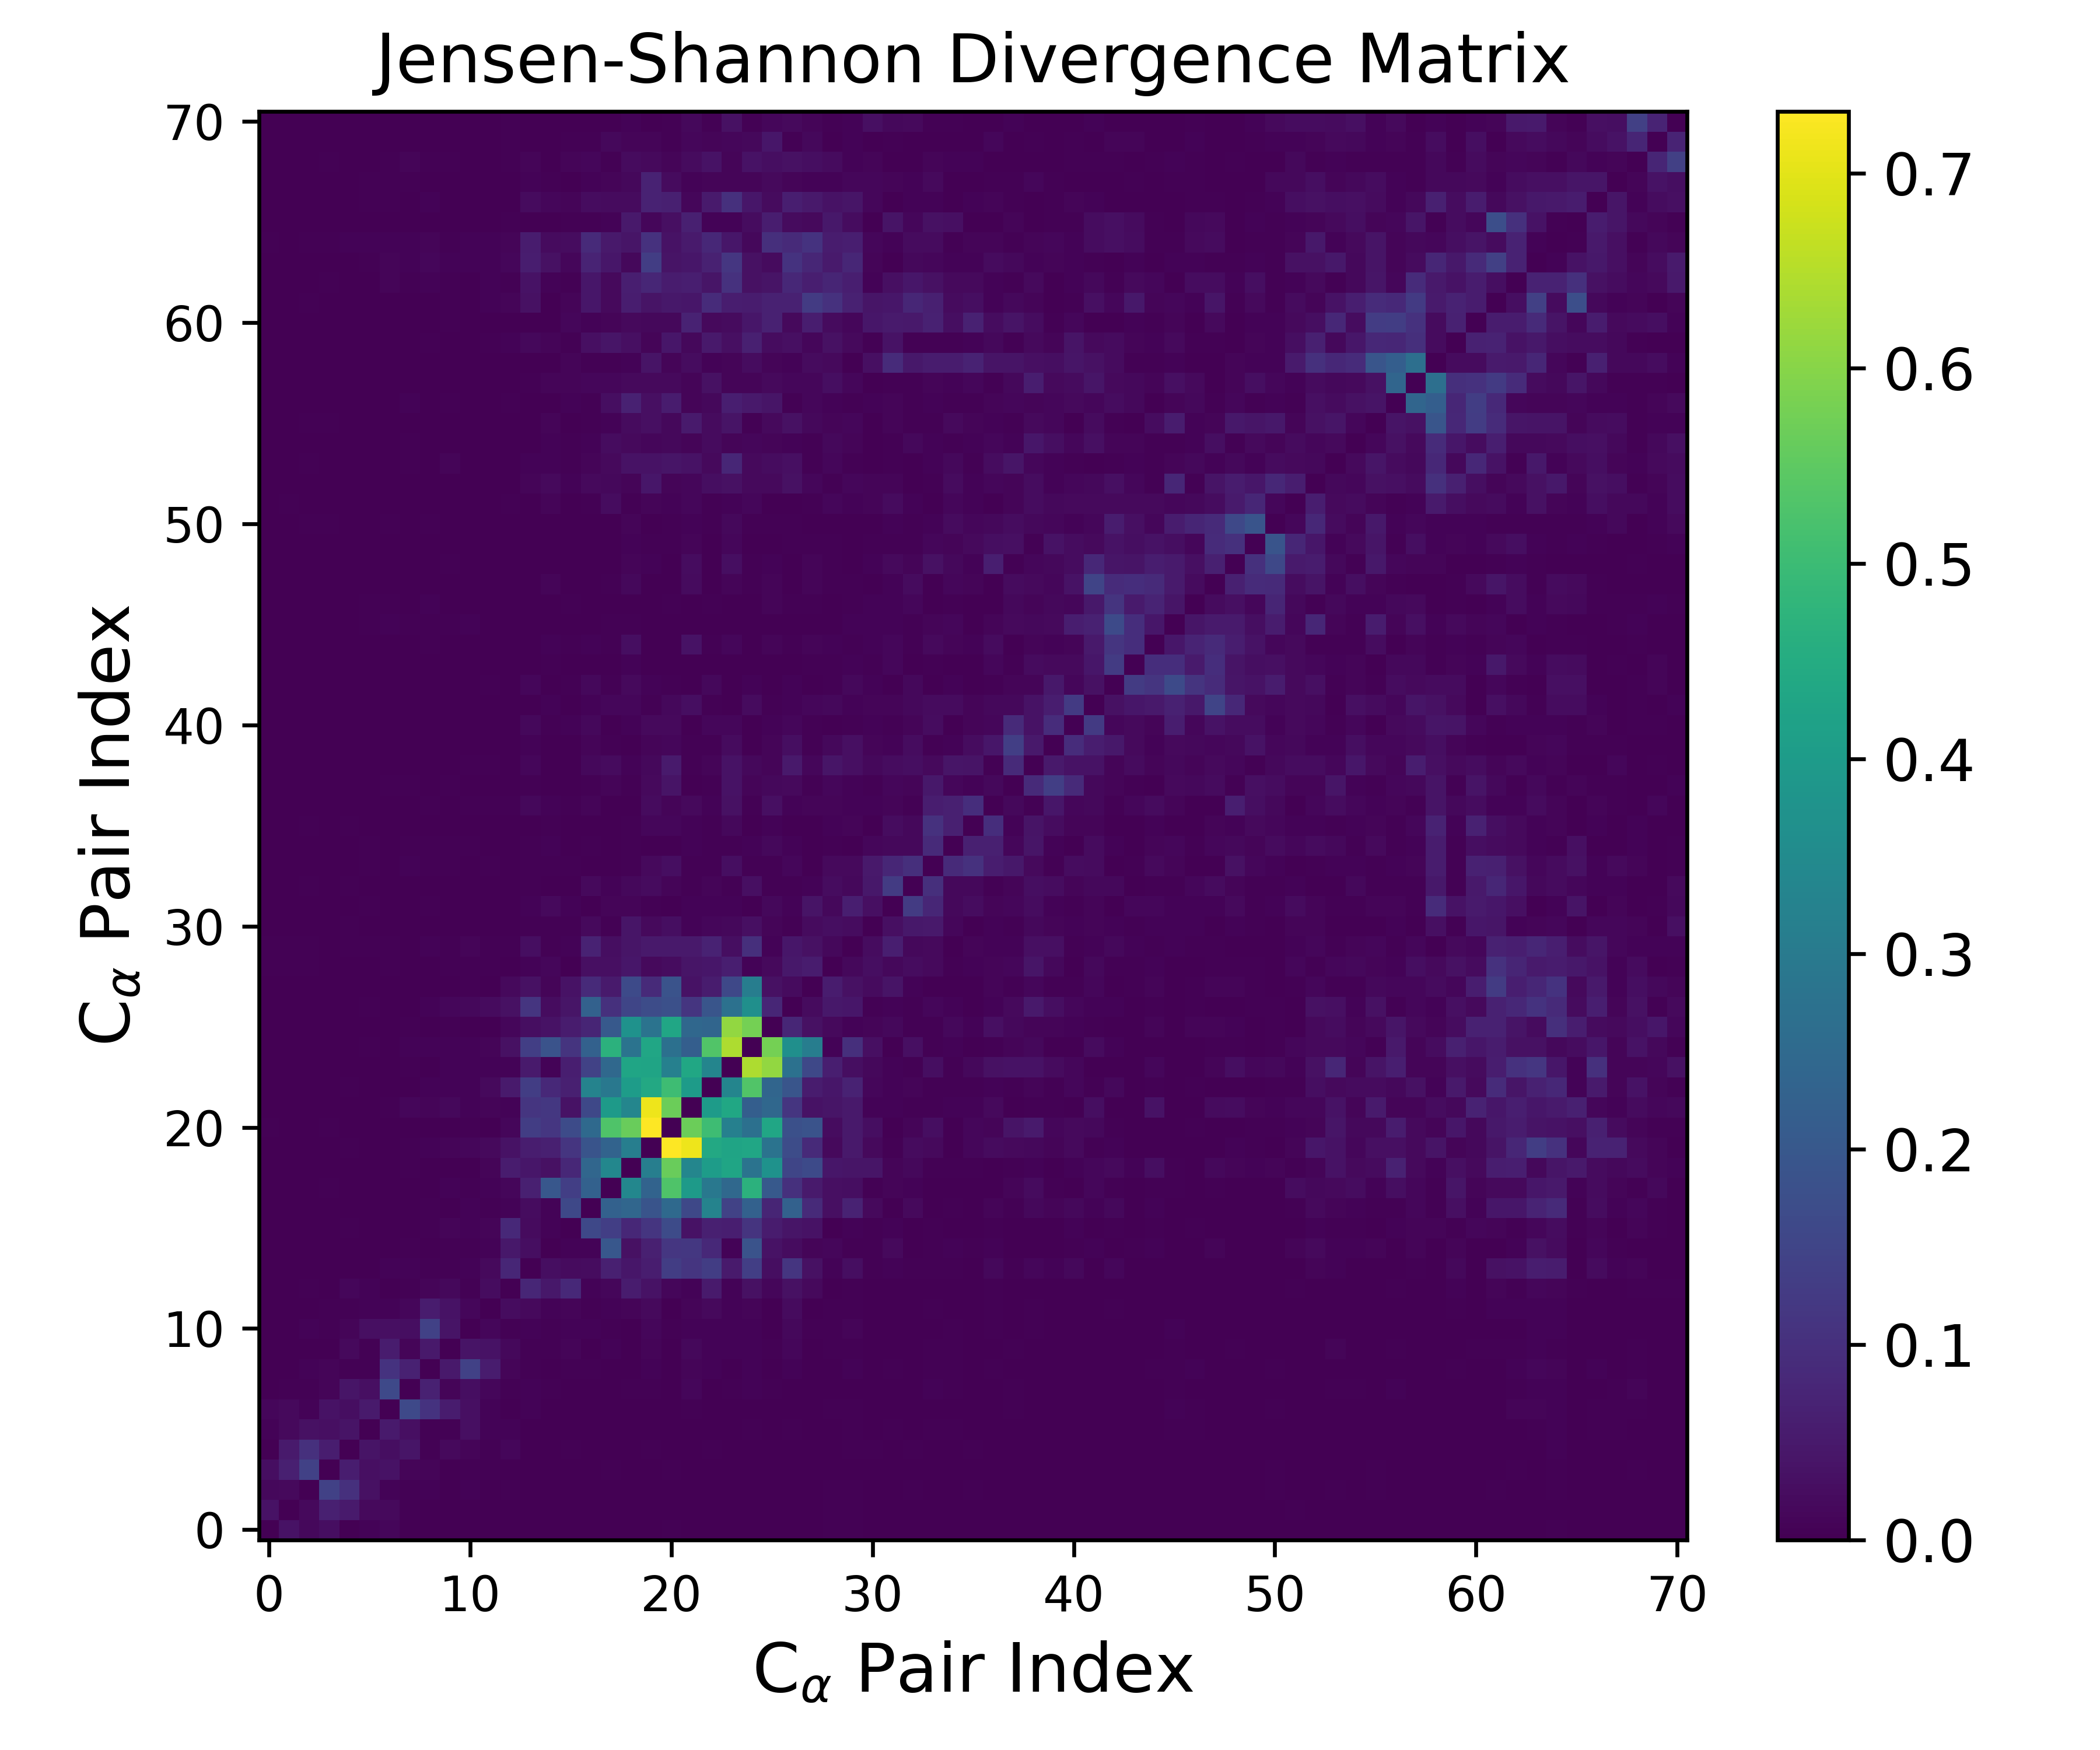

The data file committed next to this chart (first rows):
0.000000000000000000e+00, 3.549365674190720771e-02, 1.526998426892209500e-02, 2.662478175440156913e-02, 1.417070252595770564e-03, 7.066179988741918758e-03, 1.408999947860044982e-02, 6.091142319794445609e-04, 4.150552227536061451e-04, 1.208543982464769118e-03, 9.383756788623988853e-04, 1.335079605441269251e-03, 2.731642160279246635e-04, 2.556602309341096733e-04, 1.805426655841471304e-04, 3.946765956174713599e-04, 6.194128291372314864e-04, 2.348492602057391989e-03, 7.694211072807434840e-04, 1.929417797039580497e-04, 3.027996889254393025e-03, 1.456466407086562170e-03, 2.128424268581181943e-04, 2.820917731558709703e-04
3.549365674190720771e-02, 0.000000000000000000e+00, 1.776033951945809458e-02, 6.344586293756310225e-02, 5.285569855856300098e-02, 1.845059738804746483e-02, 1.823261064888061916e-02, 4.522100722045124463e-03, 1.703029287463936553e-03, 6.751553968968039251e-04, 1.388843909355118181e-03, 2.246025192578710375e-03, 1.660496634399363791e-03, 1.984198080387930205e-03, 5.414812340498912453e-04, 1.164146350605637205e-03, 9.640889603875938763e-04, 1.940105441277326223e-03, 1.256164961312378160e-03, 1.152327478871572903e-03, 1.933967073480580105e-03, 9.338878859052335019e-04, 7.880302513342741415e-04, 3.573292273586092414e-04
1.526998426892209500e-02, 1.776033951945809458e-02, 0.000000000000000000e+00, 1.413598656870675985e-01, 1.018542527402302167e-01, 3.188989589844597183e-02, 8.180218050923926051e-03, 4.999977788199076387e-03, 5.812201917412616707e-03, 1.229728860149109084e-03, 5.979470732358345593e-03, 2.712786934702217118e-03, 3.316276000827812157e-03, 1.518400582305816241e-03, 5.401663847316780665e-04, 2.764445831942041222e-03, 1.463092292198493304e-03, 1.623331869276493662e-03, 1.274297065378409257e-03, 5.589059126167048117e-04, 1.876783012295893177e-03, 1.472358215846941015e-03, 2.325401087456355036e-03, 1.128226830924234769e-03
2.662478175440156913e-02, 6.344586293756310225e-02, 1.413598656870675985e-01, 0.000000000000000000e+00, 5.977339910484055080e-02, 3.045730037302729967e-02, 3.470692344610575020e-02, 9.725645183114356787e-03, 8.623301622807191119e-03, 1.267936693703269196e-03, 5.663430592248440941e-03, 2.876594410069748670e-03, 2.446728329025515177e-03, 9.754980699055264531e-04, 7.405372001424969644e-04, 1.060617026155181997e-03, 4.929366806489615888e-04, 3.231328019692495356e-03, 5.240738483813556269e-04, 3.255697329251874459e-04, 4.199977177146128199e-03, 1.733164888297279629e-03, 8.414843634380370259e-04, 1.680577543910462832e-03
1.417070252595770564e-03, 5.285569855856300098e-02, 1.018542527402302167e-01, 5.977339910484055080e-02, 0.000000000000000000e+00, 3.788181678059651669e-02, 2.843897304963892425e-02, 4.015775726764033576e-02, 3.570078467169293234e-03, 1.860587695683606213e-02, 9.068172418726306444e-03, 3.939514435349348448e-03, 1.169394525919571250e-02, 2.777427216992468979e-03, 1.091841569604919517e-03, 4.342564809616270005e-03, 9.200669202171361978e-04, 1.203116217618757167e-03, 2.175109699383832688e-03, 3.843522128375210459e-03, 1.117626579141286179e-03, 4.904047122219103031e-04, 3.743453243669639038e-03, 1.179781229435624768e-03
7.066179988741918758e-03, 1.845059738804746483e-02, 3.188989589844597183e-02, 3.045730037302729967e-02, 3.788181678059651669e-02, 0.000000000000000000e+00, 5.420017096741044232e-02, 3.004479725927238290e-02, 4.191425864216193758e-03, 4.744864358383869135e-03, 2.868661967642602284e-02, 5.859710794139051139e-03, 5.813529723579802418e-03, 1.309117169317226739e-03, 1.276347907236103025e-03, 9.443097900281079843e-04, 6.980000942357207335e-04, 4.128698607800839371e-04, 6.356757850776458387e-04, 2.302166449630983942e-03, 7.072686063778869676e-04, 2.036257334055176834e-03, 9.895569186587904742e-04, 1.719473383500974908e-03
1.408999947860044982e-02, 1.823261064888061916e-02, 8.180218050923926051e-03, 3.470692344610575020e-02, 2.843897304963892425e-02, 5.420017096741044232e-02, 0.000000000000000000e+00, 1.602488445982060972e-01, 1.077635544351962793e-01, 5.665006336739590587e-02, 3.028850595900355394e-02, 8.107969597187207264e-03, 2.119660866011835801e-03, 6.017454702045101078e-03, 1.389895572656612167e-03, 1.459617176456004615e-03, 1.958010775079651981e-03, 2.155590777956262107e-03, 9.683783196255110531e-04, 8.228146965293668983e-04, 2.049649070652853535e-03, 4.248953264175789508e-03, 1.189166686810345323e-03, 1.671706019395498462e-03
6.091142319794445609e-04, 4.522100722045124463e-03, 4.999977788199076387e-03, 9.725645183114356787e-03, 4.015775726764033576e-02, 3.004479725927238290e-02, 1.602488445982060972e-01, 0.000000000000000000e+00, 6.748506602741714822e-02, 1.054008775878076225e-02, 2.661917527461532540e-02, 1.315371612873749915e-02, 5.316122249297742554e-03, 6.170558700658463139e-03, 3.209380587030838394e-03, 1.319366365819218652e-03, 2.344394269913981869e-03, 2.853279618456291728e-04, 3.737106602673117596e-03, 5.525899952508373306e-03, 1.903317387704063588e-03, 1.167411776949844708e-02, 1.915626111530496561e-03, 3.211636963482992525e-03
4.150552227536061451e-04, 1.703029287463936553e-03, 5.812201917412616707e-03, 8.623301622807191119e-03, 3.570078467169293234e-03, 4.191425864216193758e-03, 1.077635544351962793e-01, 6.748506602741714822e-02, 0.000000000000000000e+00, 5.079539634365948242e-02, 1.410301320000090508e-01, 5.557385443930105279e-02, 1.137765066817361496e-02, 3.116593497172201813e-03, 2.659585146811834291e-03, 4.010424232381098152e-03, 3.797056029683712561e-03, 1.694194009239567656e-03, 3.176340322643886587e-04, 6.111882161748359403e-03, 7.032329845008450288e-04, 9.198388408059901891e-03, 8.496410804118358084e-03, 2.179386534018731749e-03
1.208543982464769118e-03, 6.751553968968039251e-04, 1.229728860149109084e-03, 1.267936693703269196e-03, 1.860587695683606213e-02, 4.744864358383869135e-03, 5.665006336739590587e-02, 1.054008775878076225e-02, 5.079539634365948242e-02, 0.000000000000000000e+00, 3.868499002507566620e-02, 3.560391421437483078e-02, 1.537066962563091860e-02, 3.126958839500312577e-03, 3.926560435308719572e-03, 1.014492238870788772e-02, 1.127566787460718145e-03, 6.241093169982568460e-03, 2.069508180273626173e-03, 9.446833313536687898e-03, 2.017073104727121809e-03, 1.429397561145946162e-02, 7.546250823395135934e-03, 7.457934242976802137e-03
9.383756788623988853e-04, 1.388843909355118181e-03, 5.979470732358345593e-03, 5.663430592248440941e-03, 9.068172418726306444e-03, 2.868661967642602284e-02, 3.028850595900355394e-02, 2.661917527461532540e-02, 1.410301320000090508e-01, 3.868499002507566620e-02, 0.000000000000000000e+00, 1.327056332254997195e-02, 5.310158860565714761e-03, 6.024445941258914361e-03, 5.070644141124945083e-03, 6.359524180116813037e-03, 8.364904881313117366e-03, 3.449474322143284821e-03, 1.031884589212232447e-03, 1.407672427260354270e-02, 4.098862336753940697e-03, 6.160131224320613413e-03, 6.189851707788715345e-03, 7.275097279225098239e-03
1.335079605441269251e-03, 2.246025192578710375e-03, 2.712786934702217118e-03, 2.876594410069748670e-03, 3.939514435349348448e-03, 5.859710794139051139e-03, 8.107969597187207264e-03, 1.315371612873749915e-02, 5.557385443930105279e-02, 3.560391421437483078e-02, 1.327056332254997195e-02, 0.000000000000000000e+00, 2.310622382568391225e-02, 1.971135294630347798e-02, 7.829973281023135806e-03, 9.884973053503392712e-03, 4.303189637410822707e-03, 6.652744520367082255e-03, 1.072980184485166147e-02, 1.967870730738898594e-02, 9.644449479320027063e-04, 9.185409289166212091e-03, 1.817999392887853852e-02, 5.962993564898869635e-03
2.731642160279246635e-04, 1.660496634399363791e-03, 3.316276000827812157e-03, 2.446728329025515177e-03, 1.169394525919571250e-02, 5.813529723579802418e-03, 2.119660866011835801e-03, 5.316122249297742554e-03, 1.137765066817361496e-02, 1.537066962563091860e-02, 5.310158860565714761e-03, 2.310622382568391225e-02, 0.000000000000000000e+00, 7.879066497404632607e-02, 4.611665479867972650e-02, 8.537808070942859429e-02, 7.179574344557148637e-03, 1.360546153136889605e-02, 5.580582989208003608e-02, 3.694358533706022796e-02, 1.148425480055634620e-02, 6.122902376439861433e-03, 5.147992503308229661e-02, 6.017164458236310201e-03
2.556602309341096733e-04, 1.984198080387930205e-03, 1.518400582305816241e-03, 9.754980699055264531e-04, 2.777427216992468979e-03, 1.309117169317226739e-03, 6.017454702045101078e-03, 6.170558700658463139e-03, 3.116593497172201813e-03, 3.126958839500312577e-03, 6.024445941258914361e-03, 1.971135294630347798e-02, 7.879066497404632607e-02, 0.000000000000000000e+00, 2.643391799319240801e-02, 2.203723993575416873e-02, 2.509630858949020438e-02, 6.300612940548977470e-02, 4.478799517604183794e-02, 5.787457315737644381e-02, 1.331610753208324061e-01, 1.136873882914828798e-01, 1.319468038180052760e-01, 5.206118244698167835e-02
1.805426655841471304e-04, 5.414812340498912453e-04, 5.401663847316780665e-04, 7.405372001424969644e-04, 1.091841569604919517e-03, 1.276347907236103025e-03, 1.389895572656612167e-03, 3.209380587030838394e-03, 2.659585146811834291e-03, 3.926560435308719572e-03, 5.070644141124945083e-03, 7.829973281023135806e-03, 4.611665479867972650e-02, 2.643391799319240801e-02, 0.000000000000000000e+00, 7.726307879826790383e-03, 6.289034628871361873e-03, 1.980819436295272740e-01, 3.181743270791555223e-02, 6.411874883096514710e-02, 1.162794220441085991e-01, 1.177332264334201711e-01, 8.307936902023689563e-02, 7.772968565975854616e-03
3.946765956174713599e-04, 1.164146350605637205e-03, 2.764445831942041222e-03, 1.060617026155181997e-03, 4.342564809616270005e-03, 9.443097900281079843e-04, 1.459617176456004615e-03, 1.319366365819218652e-03, 4.010424232381098152e-03, 1.014492238870788772e-02, 6.359524180116813037e-03, 9.884973053503392712e-03, 8.537808070942859429e-02, 2.203723993575416873e-02, 7.726307879826790383e-03, 0.000000000000000000e+00, 1.594542672378419235e-01, 1.347266309744851731e-01, 8.194627190184966548e-02, 1.129262385286254333e-01, 1.681519944040248127e-01, 3.644926968160634023e-02, 6.375734071761809951e-02, 6.235416870563560698e-02
6.194128291372314864e-04, 9.640889603875938763e-04, 1.463092292198493304e-03, 4.929366806489615888e-04, 9.200669202171361978e-04, 6.980000942357207335e-04, 1.958010775079651981e-03, 2.344394269913981869e-03, 3.797056029683712561e-03, 1.127566787460718145e-03, 8.364904881313117366e-03, 4.303189637410822707e-03, 7.179574344557148637e-03, 2.509630858949020438e-02, 6.289034628871361873e-03, 1.594542672378419235e-01, 0.000000000000000000e+00, 2.278991527871707112e-01, 2.419967576296551681e-01, 1.907308677328801716e-01, 2.492932542723545475e-01, 1.581227599713737053e-01, 3.276327526349198660e-01, 1.444005351481572330e-01
2.348492602057391989e-03, 1.940105441277326223e-03, 1.623331869276493662e-03, 3.231328019692495356e-03, 1.203116217618757167e-03, 4.128698607800839371e-04, 2.155590777956262107e-03, 2.853279618456291728e-04, 1.694194009239567656e-03, 6.241093169982568460e-03, 3.449474322143284821e-03, 6.652744520367082255e-03, 1.360546153136889605e-02, 6.300612940548977470e-02, 1.980819436295272740e-01, 1.347266309744851731e-01, 2.278991527871707112e-01, 0.000000000000000000e+00, 3.392179465400637639e-01, 2.335692499138286582e-01, 5.305154759728025748e-01, 3.986446641518751610e-01, 2.915186045230400702e-01, 2.464913168661414522e-01
7.694211072807434840e-04, 1.256164961312378160e-03, 1.274297065378409257e-03, 5.240738483813556269e-04, 2.175109699383832688e-03, 6.356757850776458387e-04, 9.683783196255110531e-04, 3.737106602673117596e-03, 3.176340322643886587e-04, 2.069508180273626173e-03, 1.031884589212232447e-03, 1.072980184485166147e-02, 5.580582989208003608e-02, 4.478799517604183794e-02, 3.181743270791555223e-02, 8.194627190184966548e-02, 2.419967576296551681e-01, 3.392179465400637639e-01, 0.000000000000000000e+00, 3.140602519053745101e-01, 5.640150933051746307e-01, 3.345390543322007137e-01, 4.043059356968615181e-01, 4.297827555620309381e-01
1.929417797039580497e-04, 1.152327478871572903e-03, 5.589059126167048117e-04, 3.255697329251874459e-04, 3.843522128375210459e-03, 2.302166449630983942e-03, 8.228146965293668983e-04, 5.525899952508373306e-03, 6.111882161748359403e-03, 9.446833313536687898e-03, 1.407672427260354270e-02, 1.967870730738898594e-02, 3.694358533706022796e-02, 5.787457315737644381e-02, 6.411874883096514710e-02, 1.129262385286254333e-01, 1.907308677328801716e-01, 2.335692499138286582e-01, 3.140602519053745101e-01, 0.000000000000000000e+00, 7.315628931977717908e-01, 7.122051101959949726e-01, 4.406508691632213259e-01, 4.270534477498240666e-01
3.027996889254393025e-03, 1.933967073480580105e-03, 1.876783012295893177e-03, 4.199977177146128199e-03, 1.117626579141286179e-03, 7.072686063778869676e-04, 2.049649070652853535e-03, 1.903317387704063588e-03, 7.032329845008450288e-04, 2.017073104727121809e-03, 4.098862336753940697e-03, 9.644449479320027063e-04, 1.148425480055634620e-02, 1.331610753208324061e-01, 1.162794220441085991e-01, 1.681519944040248127e-01, 2.492932542723545475e-01, 5.305154759728025748e-01, 5.640150933051746307e-01, 7.315628931977717908e-01, 0.000000000000000000e+00, 5.668118459485858018e-01, 5.033277865981989896e-01, 3.178991764234387341e-01
1.456466407086562170e-03, 9.338878859052335019e-04, 1.472358215846941015e-03, 1.733164888297279629e-03, 4.904047122219103031e-04, 2.036257334055176834e-03, 4.248953264175789508e-03, 1.167411776949844708e-02, 9.198388408059901891e-03, 1.429397561145946162e-02, 6.160131224320613413e-03, 9.185409289166212091e-03, 6.122902376439861433e-03, 1.136873882914828798e-01, 1.177332264334201711e-01, 3.644926968160634023e-02, 1.581227599713737053e-01, 3.986446641518751610e-01, 3.345390543322007137e-01, 7.122051101959949726e-01, 5.668118459485858018e-01, 0.000000000000000000e+00, 4.017973795351243438e-01, 4.362800961262374155e-01
2.128424268581181943e-04, 7.880302513342741415e-04, 2.325401087456355036e-03, 8.414843634380370259e-04, 3.743453243669639038e-03, 9.895569186587904742e-04, 1.189166686810345323e-03, 1.915626111530496561e-03, 8.496410804118358084e-03, 7.546250823395135934e-03, 6.189851707788715345e-03, 1.817999392887853852e-02, 5.147992503308229661e-02, 1.319468038180052760e-01, 8.307936902023689563e-02, 6.375734071761809951e-02, 3.276327526349198660e-01, 2.915186045230400702e-01, 4.043059356968615181e-01, 4.406508691632213259e-01, 5.033277865981989896e-01, 4.017973795351243438e-01, 0.000000000000000000e+00, 3.333477961320381877e-01
2.820917731558709703e-04, 3.573292273586092414e-04, 1.128226830924234769e-03, 1.680577543910462832e-03, 1.179781229435624768e-03, 1.719473383500974908e-03, 1.671706019395498462e-03, 3.211636963482992525e-03, 2.179386534018731749e-03, 7.457934242976802137e-03, 7.275097279225098239e-03, 5.962993564898869635e-03, 6.017164458236310201e-03, 5.206118244698167835e-02, 7.772968565975854616e-03, 6.235416870563560698e-02, 1.444005351481572330e-01, 2.464913168661414522e-01, 4.297827555620309381e-01, 4.270534477498240666e-01, 3.178991764234387341e-01, 4.362800961262374155e-01, 3.333477961320381877e-01, 0.000000000000000000e+00
9.323979590697645346e-04, 1.127008104741101299e-03, 5.099233426921670866e-04, 1.084025344543063964e-03, 5.921974271440894489e-04, 3.247445882661671897e-03, 6.392368194961644537e-04, 6.884854589365795030e-03, 8.204583756470811007e-03, 7.594859259652030591e-03, 6.086289269375154930e-03, 1.140022235263274397e-02, 3.321824136983106412e-02, 1.351675201253426384e-01, 1.884020774312593627e-01, 1.097407229887967239e-01, 2.281812168561675180e-01, 4.703977582089440279e-01, 2.777691429317745153e-01, 4.317356240605914053e-01, 2.704587853650409768e-01, 2.195362797716385317e-01, 5.343407106843592880e-01, 6.404572500577921934e-01
4.142777359554250245e-04, 7.235763445064044954e-04, 2.491548409104419291e-03, 6.705859671768762574e-04, 6.064289675721287569e-04, 3.885498993329180553e-04, 2.186860054318261366e-03, 3.407218488661212241e-03, 2.264700721839343585e-04, 3.306591592948276634e-03, 9.621469964039739645e-04, 3.869637926240102510e-04, 1.374849719770031113e-02, 2.601642834512213689e-02, 3.689697219375825954e-02, 5.664597645716359930e-02, 7.650326889261467589e-02, 2.050283479054174907e-01, 3.743095288172190727e-01, 2.799973186868353614e-01, 4.337576347231730245e-01, 2.453361381491618032e-01, 2.400165975586353306e-01, 6.135903708507298715e-01
1.135245472848189210e-03, 1.455046689979332336e-03, 1.922816180699140265e-03, 2.475249062365711340e-04, 1.071607385097361146e-03, 3.396797278346848619e-03, 2.257142402923416596e-03, 1.975160175358875534e-03, 8.137141201497931700e-03, 1.406052922702567300e-02, 1.667464664950481582e-02, 2.224294997907604737e-02, 3.157347871751534779e-02, 1.135748214413385832e-01, 2.441284009427104745e-02, 4.280515587561386365e-02, 2.269262407967874151e-01, 1.018888886360870966e-01, 1.517510260269459565e-01, 1.704242943793538023e-01, 1.773936392821655883e-01, 1.138970121356972925e-01, 1.936089310892850357e-01, 2.729612940740203109e-01
1.060197182459031743e-03, 1.144070277459589228e-03, 9.095085945857449587e-04, 2.807103631865231607e-04, 1.298634060190553613e-03, 4.780272315629051989e-04, 1.391166000090683858e-03, 2.500435547495247560e-03, 2.327337899339773728e-03, 2.656145362906210672e-03, 3.065247377171456504e-03, 2.765879121126638401e-03, 1.715946592352868630e-02, 3.397316085199159064e-02, 1.125459311311898664e-02, 3.639826192120291376e-02, 8.834356129013394565e-02, 5.375439688152309353e-02, 1.641222170410377157e-01, 8.584168942489503462e-02, 1.875143735445674309e-01, 3.653744255523895534e-02, 5.502154222960426583e-02, 1.582990433576136335e-01
3.501911576046257482e-03, 4.544028260934108825e-03, 3.544834680683259936e-03, 2.689718438778433522e-03, 2.719957844278238310e-03, 6.180367755475722107e-04, 3.715067667124032948e-03, 5.757413790080479843e-04, 1.102470914944670083e-03, 3.639338081661268234e-03, 3.331301562678982021e-03, 4.455665746076135046e-03, 1.966482650829538999e-03, 6.272542417532325429e-03, 1.328763140016650177e-02, 1.278266278932604569e-03, 2.959460033365965068e-02, 3.061360560004795783e-02, 4.411306151860874131e-02, 1.901601523998314169e-02, 2.500264668646037108e-02, 4.259775790829915115e-02, 4.481012532199396547e-02, 6.174591054082211039e-02
4.118266888845275794e-03, 4.470544900972606324e-03, 5.708666596054329419e-03, 2.701876411026121749e-03, 4.910491696688936043e-03, 4.907512905413056320e-03, 5.321258523540993261e-03, 1.222716485275856385e-03, 6.816467157901350514e-03, 4.136516755588516905e-03, 1.129626208004054500e-02, 4.608416048348346755e-03, 4.778200213671075433e-03, 2.596262081542985087e-02, 3.478655975874845110e-03, 7.312043169838046246e-03, 6.874994212045304476e-02, 2.843126177536610052e-02, 4.206007953930083337e-02, 5.091199773304940640e-02, 5.074472353925373047e-02, 5.096612242107972229e-02, 6.917750924285546998e-02, 2.630132208310262398e-02
2.608709199631172124e-03, 1.307769865422033374e-03, 2.805119060957936197e-03, 4.157640790333505011e-04, 3.313997863487982889e-03, 2.027053352633781998e-03, 5.364592165430108256e-04, 1.000400823479971309e-03, 2.342181714048886896e-03, 2.943194967347557305e-04, 1.648468702615371205e-03, 1.199142271080208023e-03, 2.213470404365124652e-03, 3.526653055000832700e-03, 4.450246405578002322e-03, 5.622174126426362183e-03, 1.875140277090448990e-02, 3.754984010435790526e-03, 4.003802694945594876e-02, 1.768338199506478900e-02, 2.665551320457501885e-02, 7.710909738678170013e-03, 1.192670558263130356e-02, 1.475213812589767047e-02
2.235234171782378258e-03, 1.343236325953563225e-03, 3.985050049057970757e-04, 1.379311967159544978e-03, 6.461788637091005162e-04, 5.504594773973975862e-03, 4.855859517409080554e-04, 2.789941250820882068e-03, 3.686668323023470535e-03, 9.299997912652319771e-04, 1.537608557143009449e-03, 4.782216599881319364e-04, 9.340494588543633066e-04, 5.777591214423954610e-03, 1.991602540990962053e-02, 7.110127491350000557e-03, 2.522578936897674172e-03, 9.304603059156981229e-03, 1.058109978598637847e-02, 5.141338471860660425e-03, 2.201627697954040754e-03, 7.506525099945109483e-03, 6.148653503801633675e-03, 7.980135978653810080e-03
1.856840435191517381e-03, 2.015245718517480467e-03, 4.141115900537395422e-03, 1.067810395658613061e-03, 4.709323792373066968e-03, 1.282722003834027959e-03, 1.242212571059321275e-03, 2.461398068686436371e-03, 1.096075671567510327e-03, 6.846377102461855251e-04, 2.499209237789123093e-03, 1.376481739642704868e-03, 1.112430818524509212e-03, 4.599433532100355090e-03, 2.158569276664087412e-03, 8.539590568719978344e-04, 1.902487297051949633e-02, 7.210158890930295182e-03, 1.492084607945505861e-02, 2.193703667938951690e-02, 1.125125572517583425e-02, 4.082071722995915357e-03, 9.492859488613012223e-03, 5.073707603901348416e-03
6.265080977822060646e-04, 6.560565359406111399e-04, 1.182098102591396666e-03, 5.873530142967433535e-04, 5.129280948493564023e-04, 5.552575989376524850e-03, 2.038402584149902851e-03, 7.115457282923803688e-03, 4.566629287259336978e-03, 4.457546268058659202e-03, 2.825864461982699471e-03, 2.873834040159597460e-03, 4.374404705790774814e-04, 3.482051816236420797e-03, 5.682790204544723237e-03, 2.864004498661034195e-03, 8.092516035182361267e-04, 8.845937824841701566e-04, 4.489639301839413836e-03, 1.831392236791870923e-02, 2.611449670815249244e-02, 3.841680444731028574e-03, 3.664247870882992707e-03, 2.837084495952923655e-02
3.705068899895683633e-04, 1.792334775150137031e-03, 2.311984843501091241e-04, 4.147939371315982854e-04, 4.410534013704555420e-04, 5.614722300588820270e-03, 2.794731055295022852e-03, 5.519807116608760680e-03, 5.445410775092991880e-03, 4.533188314480071819e-03, 4.912636889175422267e-03, 1.449213370223102586e-03, 9.231689432440529954e-04, 4.196845776147836368e-03, 6.064609487779691957e-03, 7.591066854274713515e-04, 3.202713954983297997e-03, 1.743611364062795481e-03, 3.190893299328757295e-03, 1.925666871265993086e-03, 2.210560150477827984e-03, 7.800746098683147486e-03, 2.932404687476905698e-03, 5.665271880886589735e-03
3.295392911898036644e-04, 2.361676468790228911e-03, 3.073485249037597334e-03, 7.085104345287744848e-04, 2.927254766404257559e-03, 1.453498849046165955e-03, 1.316942700253965039e-03, 5.586051273788048737e-04, 4.299866159703319098e-04, 6.939201602951175626e-04, 6.492425142082890828e-04, 1.543554526024921959e-04, 3.325228369233881485e-04, 2.546706557579502244e-03, 3.365341542489446586e-03, 2.498724489841413869e-03, 1.824042336727643709e-03, 2.812796278709342717e-03, 4.209966200778127512e-03, 1.191319046625227002e-02, 1.367629432720965377e-02, 6.232947051670261786e-03, 4.765369622137096382e-03, 1.575904904562047681e-02
7.333488850603887875e-04, 6.281252258480115105e-04, 1.306023477871806268e-03, 6.420334123777235186e-04, 6.529000792568016289e-04, 6.510732553497145230e-04, 5.475551396957269081e-04, 2.606344413471468890e-03, 4.363904653753049138e-03, 1.599191514516311091e-03, 3.938414314907824100e-03, 2.911978244542058440e-03, 3.082582236061252520e-03, 1.447756725901454440e-02, 8.203070762845304092e-03, 3.213680750000855700e-03, 9.420657270015602575e-03, 1.061952600169123071e-03, 1.595596817523615117e-03, 2.227633295394797208e-02, 9.410330689267576779e-03, 1.947533244072245304e-02, 6.807634511815083278e-03, 3.183961350079303476e-02
3.161249488816612711e-04, 4.364915853645551192e-04, 2.963636634113257198e-04, 2.534225281024822529e-03, 1.208513592550818127e-03, 8.339261555214534877e-04, 4.119154485521287976e-03, 5.581552611566379177e-03, 1.233363149594818861e-03, 5.609441980885516640e-03, 2.035774065252094270e-03, 1.595541678831267690e-03, 1.552465570013429087e-03, 4.864937700657628872e-03, 1.051125838361500857e-03, 5.757394778754125518e-04, 5.632870921472759099e-03, 9.505176504480909033e-03, 5.343783040927623657e-03, 1.796048075970203828e-02, 3.740602293857370197e-02, 1.936273404993414096e-03, 4.452696144265237688e-03, 3.702549070028274270e-02
5.691386947113255329e-04, 3.018759550299947628e-04, 5.392923957177620789e-04, 2.493663201243271634e-04, 1.260285649829269048e-04, 5.124856799693528744e-04, 5.539015266583459298e-04, 1.014819474774753937e-03, 2.443706133991659806e-04, 2.608907112671522439e-03, 2.863770969597951698e-03, 3.891127124894262768e-03, 6.599724108641132287e-04, 1.295263717412868665e-02, 1.041246570012799126e-03, 2.802386665010865412e-03, 1.500217590657475057e-02, 2.063011631961388093e-02, 7.067857300943001728e-03, 1.644761062437575042e-02, 5.243934576505723116e-02, 3.388939702192971838e-03, 9.062584025985866501e-03, 3.510562363031124317e-02
2.528432114618794110e-04, 6.456289136333388844e-04, 9.217364393235594503e-04, 9.452566297833892885e-04, 6.396189809509296442e-04, 2.121822223032939977e-03, 9.491722583226589165e-04, 5.529802811161139021e-04, 2.354263402820199174e-03, 2.833413250383702824e-03, 1.961956802257977008e-03, 1.482635502737440596e-03, 3.389472917120672953e-04, 8.421241080412098304e-03, 4.486498487888103620e-04, 6.556897875043068719e-04, 9.640674402493441472e-03, 3.988080984877214255e-03, 2.480394274852138793e-03, 1.131404274188616867e-02, 1.340602290737857166e-02, 4.207006091637712289e-03, 5.177021035130746802e-03, 2.282579856314425129e-02
3.439745960700866102e-04, 4.115174010139399608e-04, 9.425770422744547683e-04, 5.891443035886093256e-04, 2.082287363022399082e-04, 7.135307904025113253e-04, 3.219559205012624699e-04, 1.044326044101344256e-03, 3.747841580124352981e-04, 4.032115098602802967e-04, 8.416054272201655383e-04, 1.388184173771814418e-03, 6.794879037117806421e-04, 1.516445693320890749e-02, 2.995119261714600158e-03, 7.653893536721851146e-03, 1.698976035233927540e-02, 1.019856278626749034e-03, 7.224415655720076851e-03, 1.914406880315938295e-02, 1.810113275539648389e-02, 1.781116531991497635e-03, 1.259185394112775913e-02, 1.162260263503158558e-02
1.890784312128010892e-03, 1.323582576285462940e-03, 1.629049258224198515e-04, 7.434155736208735484e-04, 1.493972121230491019e-03, 2.091133314588788461e-04, 4.202495972076802618e-04, 3.567308136855286589e-04, 2.221799686224226744e-03, 2.715394745855996203e-03, 4.297507207643582556e-04, 6.637348430581943527e-04, 8.022887652145368770e-04, 2.537201606216877691e-03, 8.550867343330865664e-03, 1.021012155723497860e-03, 6.366769726941272356e-03, 1.263877104382989808e-02, 1.162196269100808019e-02, 3.839254420780872663e-03, 1.517246971463983261e-02, 2.748648275475738464e-02, 3.612112497372037441e-03, 1.531645859818237324e-03
2.077884450222486086e-04, 3.804177672500105140e-04, 1.318505728188222158e-03, 7.048766551621158619e-04, 5.190448945424718614e-04, 4.407237580434871004e-04, 8.389824020552442930e-04, 5.924318174873225524e-04, 7.454934310903067480e-04, 1.021692032321703950e-03, 4.278797558796706372e-04, 3.022295599131328246e-03, 3.495323613024134976e-04, 1.165846885728077063e-02, 7.635006397030195784e-04, 3.663122369244087989e-03, 1.637102862797171210e-02, 3.237740282912817975e-03, 1.766265100977244817e-02, 7.835072238599824143e-03, 3.175699858507379479e-03, 2.635759654884886876e-03, 1.654780810144304212e-02, 1.809941901035383265e-03
1.727842503466890352e-04, 2.189938648453936595e-03, 5.696676176834881717e-04, 1.027696774707130513e-03, 9.056741952100382138e-04, 5.872458397455292091e-04, 3.766448123536273265e-04, 7.245949894460591107e-04, 2.205364274260066936e-03, 1.907474524276171019e-03, 1.774517584104905914e-03, 5.656067570686945916e-04, 1.391875023636184689e-03, 2.805673031753273469e-03, 2.878756850876929355e-03, 3.931484406145741885e-04, 2.804738774416796945e-03, 8.711749066701504748e-04, 8.143831422073007434e-03, 1.545474200377622721e-03, 1.219848015271239724e-03, 1.532061399102166823e-03, 2.027262219446194884e-03, 1.073495065611094947e-03
1.418566539922755387e-03, 7.028686306171930609e-04, 2.258563843654418459e-04, 3.516383517724425926e-04, 1.430922649135068234e-03, 5.041158429782936897e-04, 6.093911686509688756e-04, 2.549257453419686431e-03, 2.919024681357341739e-03, 7.337396197803229460e-04, 4.108326020735420902e-04, 6.751299881181966472e-04, 2.669458077909577540e-04, 1.303494473236429521e-03, 8.186373536341254656e-03, 3.797994627321125451e-03, 6.382195129418431929e-03, 2.939845389870290957e-03, 2.793346171070093878e-02, 2.160336682150277351e-03, 1.910180808867440946e-03, 3.482706014198087840e-02, 3.708680712663493979e-03, 1.171174075463828762e-02
8.920838448574142836e-04, 1.078169594106449499e-03, 1.201822021012564912e-03, 2.790942696230755589e-03, 4.116231497972274236e-04, 5.429474859513699903e-03, 7.081757395259642013e-03, 4.133746870334480475e-03, 3.539050879051285504e-03, 3.983538388216247353e-03, 5.930927338903843257e-03, 1.893369209383764015e-03, 4.092426656305141771e-04, 9.492864495605414944e-04, 8.615155998280315175e-04, 8.549840895518047044e-04, 5.556734256507311507e-04, 3.947868544666577675e-03, 3.264069135054818542e-03, 5.029188507325424483e-04, 1.872183319225654294e-03, 8.814306645584101419e-04, 1.694543934778891623e-03, 1.420854269820326496e-03
1.318511434325723031e-03, 5.917962815604813206e-04, 8.441334831818798727e-04, 2.127736486923776770e-03, 5.809615187725350851e-04, 3.445223235978581589e-03, 4.458248124100685182e-03, 1.361304582578003446e-03, 6.200614874421656736e-03, 6.391994967720194794e-04, 1.107365954805489359e-03, 1.928227244038064952e-03, 5.431957791226120274e-04, 1.609625197628833382e-03, 3.457885544817179495e-04, 3.062103661245927418e-03, 2.039135232049430532e-03, 1.249192851530915973e-03, 1.817498158381774349e-03, 2.663283626579013730e-03, 4.551125804154745012e-03, 1.105426698199139194e-03, 3.361910636720373980e-03, 1.339766628417090114e-03
2.398371907027008459e-03, 9.636079943467341881e-04, 8.524120541326353148e-04, 2.201904319616601439e-04, 7.671947210772547777e-04, 3.600892711212913934e-04, 1.172067690620101415e-03, 7.296954943596320464e-04, 1.194432948205042524e-03, 2.365727361091465896e-04, 4.893341656486572405e-04, 1.332002541097918741e-03, 6.974931236710247943e-04, 6.122323949698243051e-04, 1.108811279322190896e-02, 5.288759876452217307e-04, 9.455704469396295810e-04, 3.645450623982627019e-03, 1.604912359650029555e-02, 2.780666590727073374e-03, 1.061647444719829953e-03, 2.161686002112973501e-02, 2.837561021511100789e-03, 1.131639455169150370e-02
1.481090130424732006e-03, 9.679558798242911656e-04, 1.560343213211021164e-03, 2.445210703057547688e-03, 4.482211207343667352e-04, 2.615408796718539613e-04, 1.396016536487299821e-03, 9.250198190186840509e-04, 4.506037799780053554e-04, 3.182279208433378727e-03, 2.491556373357794573e-03, 6.462524745612104700e-04, 1.022661662228023516e-03, 9.622204836401469872e-04, 2.573266905087862565e-03, 1.260615190053049339e-03, 9.092130013356593092e-04, 1.636744799319292268e-03, 1.078300572566473492e-02, 6.979458213900163223e-03, 2.473482540389809661e-03, 2.562675564200293452e-02, 9.953851080934962830e-04, 2.841838535713585648e-02
2.828554976874575856e-04, 4.919998803262428007e-04, 1.396270411847175090e-03, 7.934126703958088115e-04, 1.034260119716232324e-03, 1.142255606733658547e-03, 1.430414386560502869e-03, 2.020282729650456517e-04, 1.004274312198276007e-03, 5.725749068951266601e-04, 5.978171217884100308e-04, 1.144166710925065625e-03, 1.261901435675291151e-03, 3.109877730716080675e-04, 2.083427665447469806e-03, 1.316656507109747239e-03, 1.407019321953450900e-03, 1.421976443645167404e-03, 8.522240753207812464e-03, 3.766354670413919661e-03, 2.875941854756295605e-03, 1.102450369991010877e-02, 2.636705293062723433e-03, 1.243397942579651215e-02
1.157515682113393132e-03, 9.483931955856927812e-04, 2.935015645712592356e-03, 3.775202113304876404e-03, 1.160836966218632606e-03, 1.784683695943441997e-03, 3.626274600797332534e-03, 3.794665639539734339e-04, 3.268759330130286377e-03, 1.486567616412938107e-03, 1.231002594577028375e-03, 3.543087909321601084e-04, 2.051594363572323623e-04, 5.552552471781265408e-04, 1.524042064547937933e-03, 6.096439385064180783e-04, 3.875261654008425611e-04, 1.318610786576712842e-03, 9.548705449791618227e-03, 9.250708053060688503e-04, 3.804887007890270754e-03, 8.570288911625987063e-03, 4.768093236859309234e-03, 1.511431418052835637e-02
1.185772659563857174e-03, 3.187117747831054622e-03, 1.972432502055882636e-03, 1.918455302085881600e-03, 2.155580634695524692e-03, 4.837919336086307968e-04, 1.586971732659986454e-03, 8.946073326759600847e-04, 8.523675270523968766e-04, 1.417253750309410134e-03, 8.779891061206441995e-04, 6.910809740121356525e-04, 2.889752015306738288e-03, 1.040385577167752835e-03, 9.662673880045515723e-03, 1.813238324283270378e-03, 4.083028305422634931e-03, 2.405321859159931241e-02, 4.759121889431642757e-03, 1.074666752794985712e-02, 6.149438388210891511e-03, 1.205979646859037940e-02, 3.301333815713180641e-03, 6.039542182860182899e-03
9.912702795025398611e-04, 1.218516147209428892e-03, 2.800294192422560138e-03, 2.563953429775194925e-03, 3.487775418169952800e-04, 3.542803048706569887e-04, 1.782652602941972900e-04, 3.318354532573572079e-04, 4.776519456452898819e-04, 7.725940873451887358e-04, 4.696787227235148894e-04, 1.734702070879752447e-03, 2.599537395050911543e-03, 1.120689340156729927e-02, 1.935944107227130159e-02, 6.482578115151586308e-03, 1.879893345545597533e-02, 1.609368139392616109e-02, 9.106373035191005563e-03, 4.426439153841842111e-02, 9.502773132836086697e-03, 1.361585075488324845e-02, 2.825459424806567310e-02, 3.370054533580135736e-02
9.061201273392965015e-04, 1.286182630900636285e-03, 3.235400239910390420e-03, 5.853088646869800994e-04, 1.893370880591712518e-03, 3.561606400497739828e-04, 1.676081099761144930e-03, 4.055482387269928810e-03, 4.536085377804850586e-04, 8.837446778402379549e-03, 2.187195622113842931e-03, 2.103832568321447986e-03, 4.737628493324315556e-04, 6.579042318525039033e-03, 5.774545261741166786e-03, 4.072389568847799637e-03, 8.809116249740650550e-03, 1.736503071870041867e-02, 3.468840494351337761e-02, 3.652659568545318231e-02, 4.095165248783588091e-02, 3.710165066647132248e-02, 1.894877724591100682e-02, 7.828120537076536933e-02
4.987423603564193359e-04, 1.638026988502408346e-04, 8.343199515152388123e-04, 2.540462929763412803e-04, 2.644251128760122921e-04, 3.714723471270657226e-04, 1.047231330784776987e-03, 3.015880204214797713e-03, 2.768395808448488051e-04, 1.444907486226145333e-03, 3.336552242274680035e-04, 1.111077725102839345e-03, 6.705384210983895933e-04, 2.529870519363926901e-03, 6.695402385498453943e-03, 3.371133178455028214e-03, 7.961792306256676791e-03, 2.426860393108424413e-02, 1.979327137680768345e-02, 1.280971634618547489e-02, 1.438655336460813519e-02, 1.030540648087561843e-02, 2.105495564155264801e-02, 9.018933769957798718e-03
1.354573074370535963e-03, 6.816341418753973621e-04, 5.216631304740239339e-03, 4.034777110781248566e-03, 7.730324991128481593e-04, 8.628037585579614388e-04, 1.839709018923011297e-03, 4.272809669795741465e-04, 5.394874005325441500e-04, 5.328059197344802182e-04, 2.910025154268679106e-04, 2.547557249795161542e-04, 1.238850195823358938e-03, 1.781159062778234691e-03, 1.117067728366271696e-02, 1.449888644410519175e-03, 4.937977817006565344e-03, 6.711711146870391262e-03, 2.212894442467399150e-02, 2.991536142283012997e-02, 1.531909645516587107e-02, 5.242524901941575388e-02, 2.141846077611343768e-02, 3.816643000542210840e-02
9.231407441597256226e-04, 5.666000684005133379e-04, 1.714562034840414395e-03, 9.381829518130322234e-04, 3.533807567151788344e-04, 4.104646073101426377e-04, 1.186050011379323607e-03, 7.071233363619221224e-03, 5.137692497444771265e-04, 3.074556540344073295e-03, 1.270397213623314283e-03, 4.635267735256758787e-04, 4.161093730241564523e-03, 1.053746660818580998e-03, 2.483049214476976303e-03, 7.293628169416787807e-03, 5.205876763053005236e-03, 2.597610324367060144e-02, 6.618556014788201658e-02, 2.903027385661361218e-02, 5.672419766590974799e-02, 1.139301579986788313e-02, 1.590369067117018004e-02, 6.076115427815308168e-02
1.778859276674738497e-03, 9.176261369916967944e-04, 8.793133998035822241e-04, 8.510253912798001639e-04, 7.821715852215756432e-04, 6.536777969577845654e-04, 1.584534399237937053e-04, 9.994811078503512431e-04, 3.245844854960261883e-04, 1.293558784091736191e-03, 7.814127932441987260e-04, 1.550803965724591562e-03, 6.876010040753850272e-04, 4.097094349474608016e-03, 1.057441323569728760e-02, 1.030918686521218632e-02, 1.315238156323659223e-02, 1.366945728340409824e-02, 1.728515097831122282e-02, 1.729485886060022626e-02, 1.766160614523790834e-02, 1.138064053552689803e-02, 3.192755068872812213e-02, 1.086598541259332223e-02
4.298531161793861044e-04, 7.753258029064896608e-04, 1.875141400706788045e-04, 6.077642008656936566e-04, 8.107376711732437865e-04, 6.806473669818860050e-04, 2.544664462747621338e-03, 7.757844490409415402e-04, 2.612572104034501137e-03, 1.010053608268824104e-03, 2.072464489248250410e-03, 4.712741710918068338e-04, 2.207263146280252775e-03, 1.640774060290612138e-03, 7.368033417173243177e-04, 1.074885110657396517e-02, 5.211910627000302526e-03, 3.987857705434402766e-03, 5.839745139984879943e-03, 3.928186875811880141e-02, 1.003996770648267478e-02, 2.370319723912714047e-02, 5.723205324489306391e-03, 9.936273808749267883e-03
1.725391201831616634e-04, 7.789953708073732962e-04, 1.397848337919724033e-03, 1.561754059620196200e-03, 2.190293843275960620e-03, 8.239453817284630478e-04, 1.137729758552073669e-03, 2.149576965117523924e-03, 3.364433023073916482e-03, 1.158095996038396988e-03, 3.485915005883239229e-04, 3.073362832319472947e-03, 8.425366440468481238e-03, 1.492460731335106677e-02, 9.862960948518944421e-03, 4.485588189113216828e-03, 3.020540490188967919e-02, 4.096768772675978693e-02, 2.960924952735836946e-02, 9.130488225731481222e-03, 4.539367089762717106e-02, 1.653259015491831407e-02, 4.988461788880780429e-02, 2.927671057502414728e-02
6.932857051255580678e-04, 1.132408439647515988e-03, 1.399199136485472289e-03, 1.902943827490641802e-03, 1.517892310093807255e-03, 9.961210645705877945e-04, 1.002806841944027701e-03, 2.376869190318696336e-03, 2.848993385132024114e-04, 3.806168630238034901e-03, 6.130253948355185618e-04, 2.434691276509962175e-03, 9.509042455865187064e-04, 2.625047839675118642e-03, 9.285638358183490818e-04, 1.327800507844300801e-02, 6.314539199899836357e-03, 1.111432034029240581e-02, 1.813487068066085839e-02, 1.540746882305913529e-02, 1.468306190699791153e-02, 7.060398829855632497e-02, 1.986794027782080863e-02, 2.182373914413753002e-02
... 10 more rows
